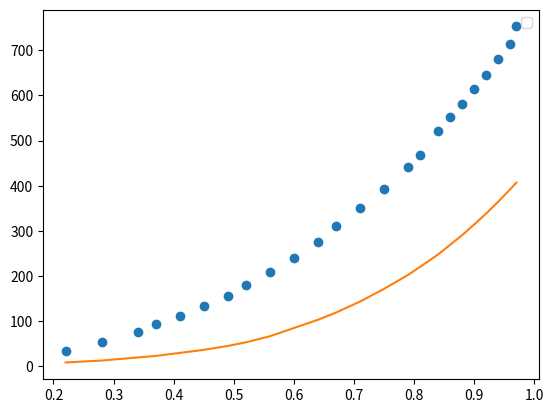

Python code for this plot:

import numpy as np
from scipy.interpolate import interp1d

import matplotlib.pyplot as plt

B = np.array([0.186,0.278,0.373,0.464,0.511,0.558,0.652,0.7,0.746,0.793,0.839,0.884,0.929,0.965,1.02])
Ptot = np.array([30.8, 57.6, 94.8, 141.2, 169.6, 202.4, 281.2, 328.4, 380.4, 437.6, 501.2, 571.2, 648, 715.6, 827.6])
Peps=np.array([24.8, 44.4, 71.2,102,119.2,136.4,172.4,191.6,211.6,232.4,254,275.6,298,316,344.8])
Pwec=np.array([6.4,12.8,23.6,39.2,50.4,66.0,108.8,136.8,168.8,205.2,247.2,295.2,350.0,399.6,482.8])

P=Pwec
PBspline = interp1d(B, P, kind='linear')

B_new = np.array([0.22,0.28,0.34, 0.37, 0.41, 0.45, 0.49, 0.52, 0.56, 0.60, 0.64, 0.67,0.71, 0.75, 0.79, 0.81, 0.84, 0.86, 0.88, 0.90, 0.92, 0.94, 0.96, 0.97])
P_new = PBspline(B_new)

Pm=np.array([34.7, 53.3, 75.9, 93.1, 111.8, 133.3, 155.4, 181.4, 209.3, 240.5, 275.0, 309.9, 351.0, 393.9,442.0,468.0,521.3,551.2,581.1,614.9,644.8,679.9,713.7,752.7])

print(np.round(P_new,1))

plt.plot(B_new, Pm, 'o')
plt.plot(B_new, P_new, '-')
plt.legend()
plt.show()


""" 40.7
58.4
81.9
93.6
113.7
134.1
156.9
175.9
204.1
237.6
271.1
298.9
339.7
385.3
433.9
461.1
502.8
533.9
565.0  
598.5
632.6
668.7
706.2
725.8
 """



